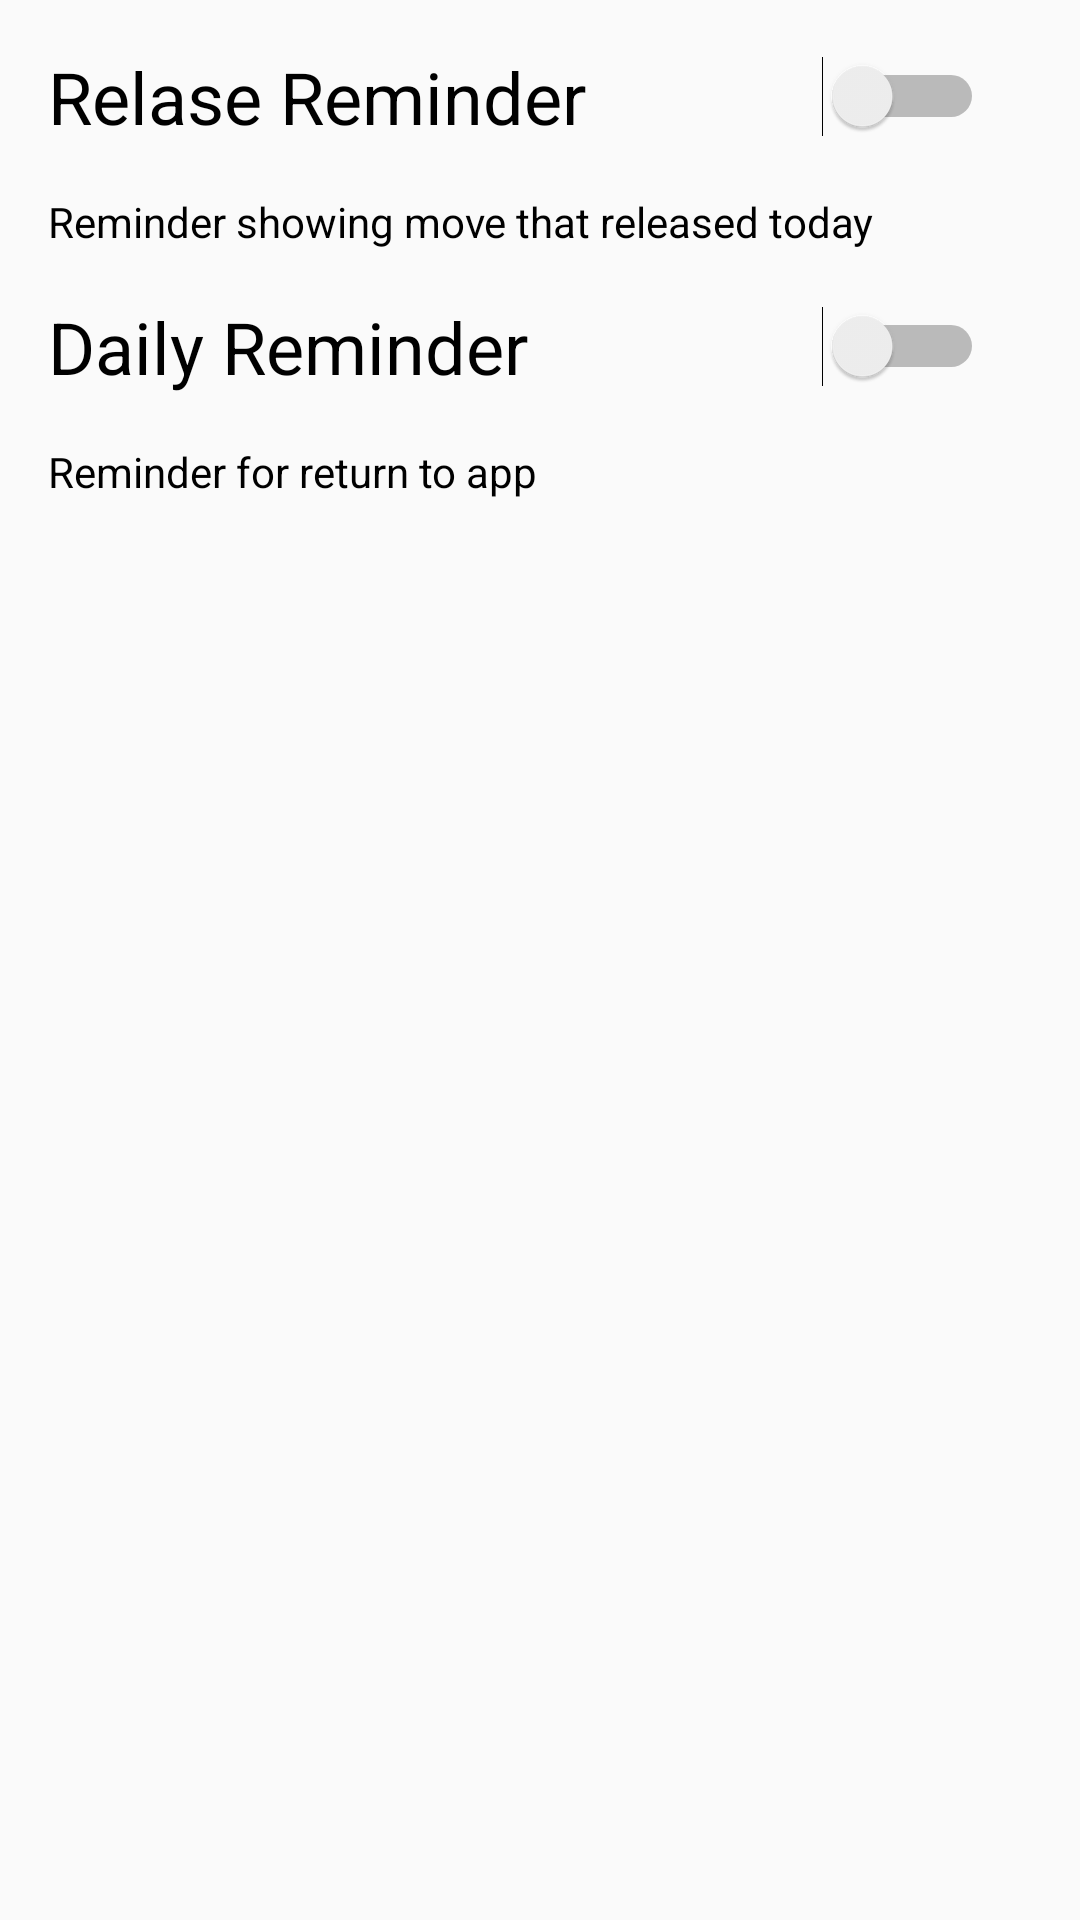

Reconstruct the res/layout file that produces this screen, plus the resources it refers to.
<!-- AndroidManifest.xml: application theme AppTheme -->
<!-- res/layout/activity_setting.xml -->
<?xml version="1.0" encoding="utf-8"?>
<androidx.constraintlayout.widget.ConstraintLayout xmlns:android="http://schemas.android.com/apk/res/android"
    xmlns:app="http://schemas.android.com/apk/res-auto"
    xmlns:tools="http://schemas.android.com/tools"
    android:layout_width="match_parent"
    android:layout_height="match_parent"
    android:orientation="vertical"
    tools:context=".detail.DetailActivity">

    <TextView
        android:id="@+id/txt_release"
        android:layout_width="wrap_content"
        android:layout_height="wrap_content"
        android:layout_marginStart="16dp"
        android:layout_marginTop="16dp"
        android:text="@string/relase_reminder"
        android:textColor="@android:color/black"
        android:textSize="24sp"
        app:layout_constraintStart_toStartOf="parent"
        app:layout_constraintTop_toTopOf="parent" />

    <TextView
        android:id="@+id/txt_release_detail"
        android:layout_width="wrap_content"
        android:layout_height="wrap_content"
        android:layout_marginTop="16dp"
        android:text="@string/reminder_showing_move_that_released_today"
        android:textColor="@android:color/black"
        app:layout_constraintStart_toStartOf="@+id/txt_release"
        app:layout_constraintTop_toBottomOf="@+id/txt_release" />

    <TextView
        android:id="@+id/txt_daily"
        android:layout_width="wrap_content"
        android:layout_height="wrap_content"
        android:layout_marginStart="16dp"
        android:layout_marginTop="16dp"
        android:text="@string/daily_reminder"
        android:textColor="@android:color/black"
        android:textSize="24sp"
        app:layout_constraintStart_toStartOf="parent"
        app:layout_constraintTop_toBottomOf="@+id/txt_release_detail" />

    <TextView
        android:id="@+id/txt_daily_detail"
        android:layout_width="wrap_content"
        android:layout_height="wrap_content"
        android:layout_marginStart="16dp"
        android:layout_marginTop="16dp"
        android:text="@string/reminder_for_return_to_app"
        android:textColor="@android:color/black"
        app:layout_constraintStart_toStartOf="parent"
        app:layout_constraintTop_toBottomOf="@+id/txt_daily" />

    <Switch
        android:id="@+id/sw_release"
        android:layout_width="wrap_content"
        android:layout_height="wrap_content"
        android:layout_marginEnd="32dp"
        android:textColor="@android:color/black"
        app:layout_constraintBottom_toBottomOf="@+id/txt_release"
        app:layout_constraintEnd_toEndOf="parent"
        app:layout_constraintTop_toTopOf="@+id/txt_release" />

    <Switch
        android:id="@+id/sw_daily"
        android:layout_width="wrap_content"
        android:layout_height="wrap_content"
        android:layout_marginEnd="32dp"
        app:layout_constraintBottom_toBottomOf="@+id/txt_daily"
        app:layout_constraintEnd_toEndOf="parent"
        app:layout_constraintTop_toTopOf="@+id/txt_daily" />

</androidx.constraintlayout.widget.ConstraintLayout>
<!-- resources referenced by this layout -->
<resources>
  <string name="daily_reminder">Daily Reminder</string>
  <string name="relase_reminder">Relase Reminder</string>
  <string name="reminder_for_return_to_app">Reminder for return to app</string>
  <string name="reminder_showing_move_that_released_today">Reminder showing move that released today</string>
  <style name="AppTheme" parent="Theme.AppCompat.Light.DarkActionBar">
          
          <item name="colorPrimary">@color/colorPrimary</item>
          <item name="colorPrimaryDark">@color/colorPrimaryDark</item>
          <item name="colorAccent">@color/colorAccent</item>
          <item name="android:textColor">@android:color/white</item>
      </style>
  <color name="colorPrimary">#26C6DA</color>
  <color name="colorPrimaryDark">#00574B</color>
  <color name="colorAccent">#D81B60</color>
</resources>
